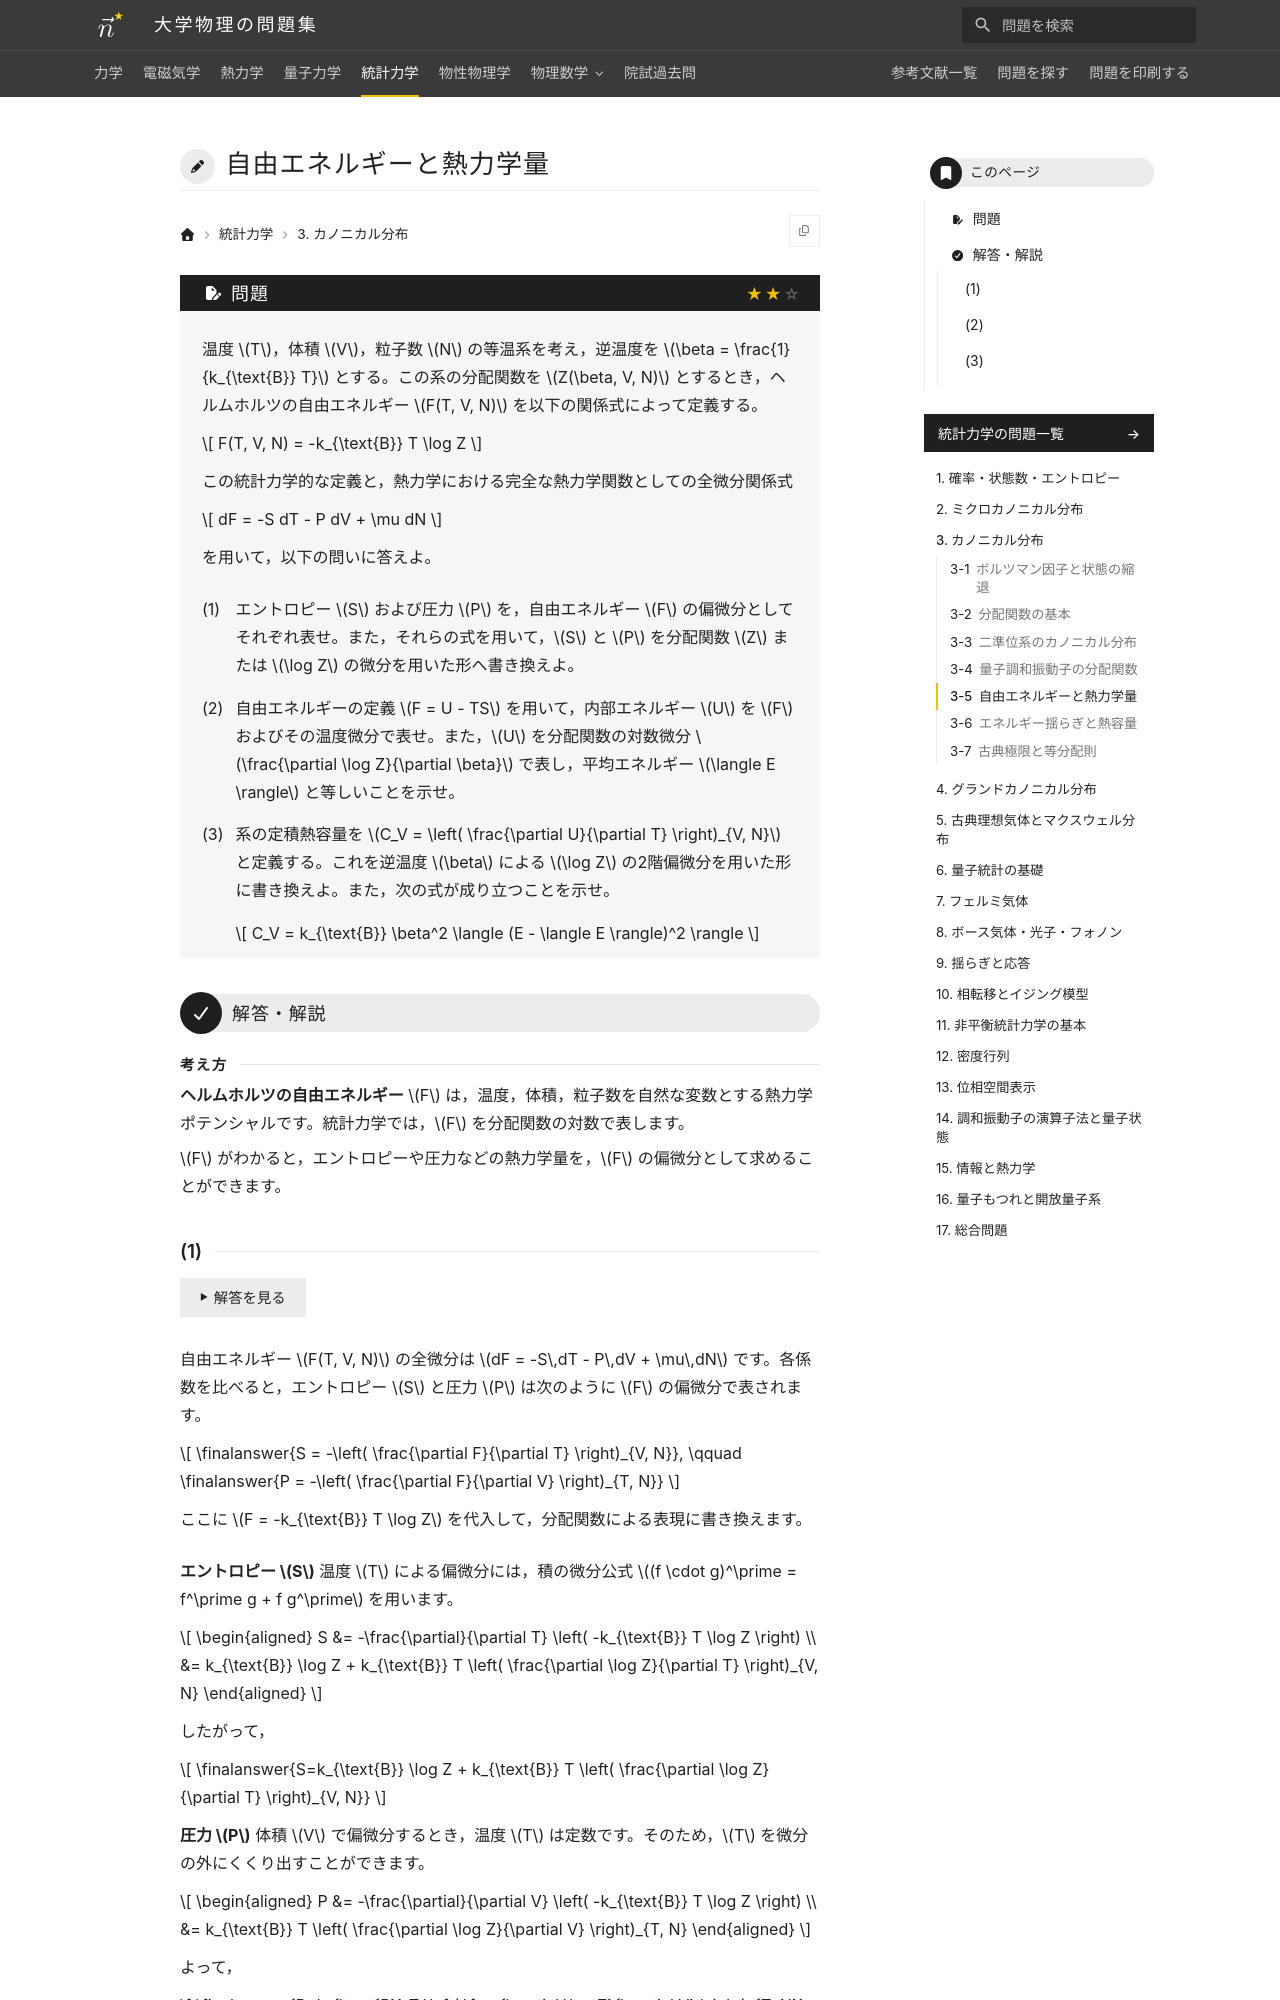

repository: Nanana-2/physics-site · page: 05statistical_mechanics/03/03_050/index.html · generator: mkdocs

---
tags:
  - 標準
---

# 自由エネルギーと熱力学量

## 問題
温度 $T$，体積 $V$，粒子数 $N$ の等温系を考え，逆温度を $\beta = \frac{1}{k_{\text{B}} T}$ とする。この系の分配関数を $Z(\beta, V, N)$ とするとき，ヘルムホルツの自由エネルギー $F(T, V, N)$ を以下の関係式によって定義する。

$$
F(T, V, N) = -k_{\text{B}} T \log Z
$$

この統計力学的な定義と，熱力学における完全な熱力学関数としての全微分関係式

$$
dF = -S dT - P dV + \mu dN
$$

を用いて，以下の問いに答えよ。

(1) エントロピー $S$ および圧力 $P$ を，自由エネルギー $F$ の偏微分としてそれぞれ表せ。また，それらの式を用いて，$S$ と $P$ を分配関数 $Z$ または $\log Z$ の微分を用いた形へ書き換えよ。

(2) 自由エネルギーの定義 $F = U - TS$ を用いて，内部エネルギー $U$ を $F$ およびその温度微分で表せ。また，$U$ を分配関数の対数微分 $\frac{\partial \log Z}{\partial \beta}$ で表し，平均エネルギー $\langle E \rangle$ と等しいことを示せ。

(3) 系の定積熱容量を $C_V = \left( \frac{\partial U}{\partial T} \right)_{V, N}$ と定義する。これを逆温度 $\beta$ による $\log Z$ の2階偏微分を用いた形に書き換えよ。また，次の式が成り立つことを示せ。

$$
C_V = k_{\text{B}} \beta^2 \langle (E - \langle E \rangle)^2 \rangle
$$

---

## 解答・解説

<div class="approach" markdown>
**ヘルムホルツの自由エネルギー** $F$ は，温度，体積，粒子数を自然な変数とする熱力学ポテンシャルです。統計力学では，$F$ を分配関数の対数で表します。

$F$ がわかると，エントロピーや圧力などの熱力学量を，$F$ の偏微分として求めることができます。
</div>
